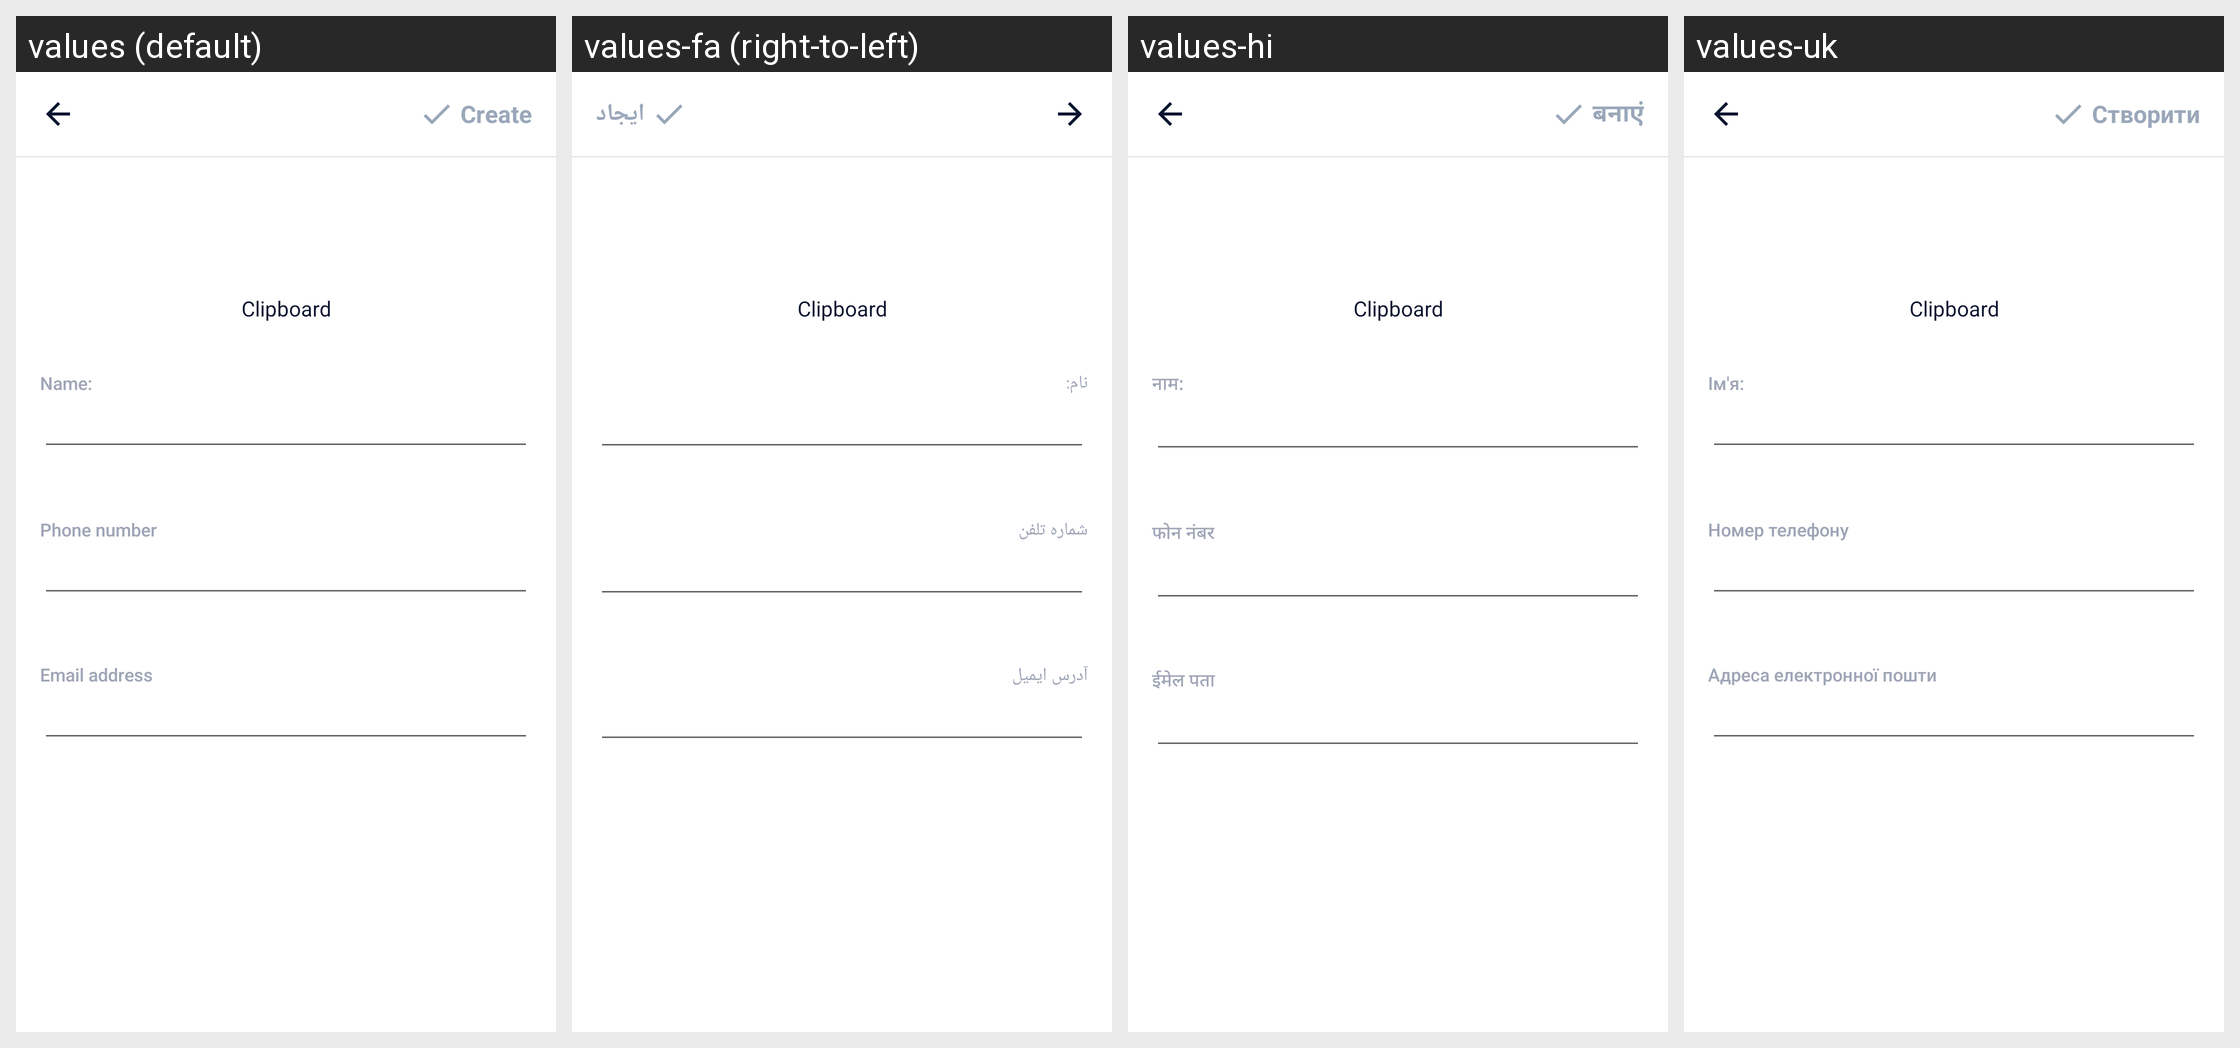

The Android screen above is rendered under several locales of the same app. Produce the string resources it draws, with the default and per-locale values.
Android screen res/layout/activity_input_contact.xml rendered under 4 locales, left to right: values (default), values-fa (right-to-left), values-hi, values-uk. Device: Nexus 5 (rendered at 1080×1920; each locale shown at half size, 540×960, under a caption strip naming it); theme AppTheme.
Other locales in the repository, not shown: values-ar, values-bn, values-bn-rIN, values-de, values-es, values-fr, values-in, values-it, values-ja, values-ko, values-ms, values-nl, values-pl, values-pt, values-ru, values-sv, values-th, values-th-rTH, values-tr, values-vi, values-zh-rCN, values-zh-rTW.
Strings drawn on this screen, with the default value and each locale's value (text and hints the layout hard-codes, and strings that could not be matched under every locale, appear in the picture but are not listed):

main_tab_create
  values: Create
  values-fa: ایجاد
  values-hi: बनाएं
  values-uk: Створити

content_name
  values: Name:
  values-fa: نام:
  values-hi: नाम:
  values-uk: Ім'я:

phone_number
  values: Phone number
  values-fa: شماره تلفن
  values-hi: फोन नंबर
  values-uk: Номер телефону

email_address
  values: Email address
  values-fa: آدرس ایمیل
  values-hi: ईमेल पता
  values-uk: Адреса електронної пошти
